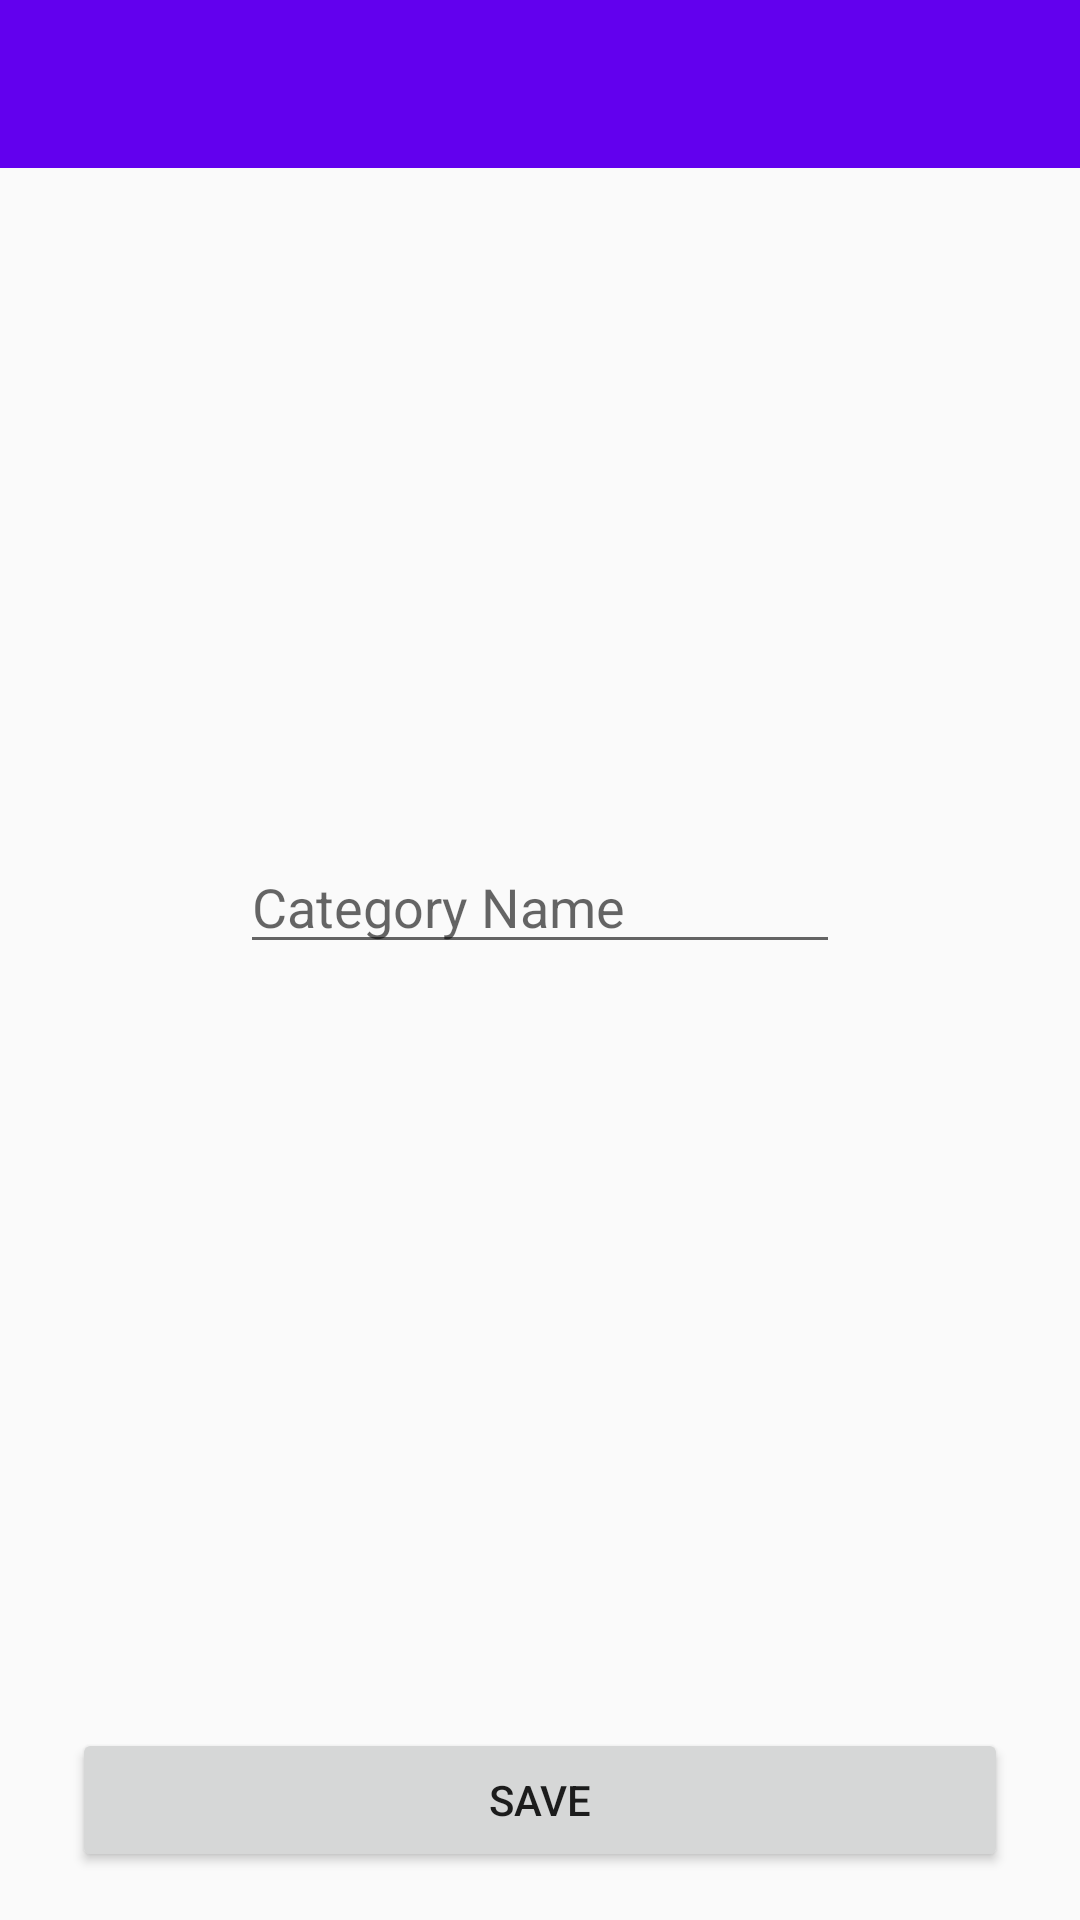

Produce the Android XML layout that renders to this screen, including the resource entries it uses.
<!-- AndroidManifest.xml: application theme AppTheme -->
<!-- res/layout/activity_admin_category_detail.xml -->
<?xml version="1.0" encoding="utf-8"?>
<RelativeLayout xmlns:android="http://schemas.android.com/apk/res/android"
    android:layout_width="match_parent"
    android:layout_height="match_parent">

    <android.support.v7.widget.Toolbar
        android:id="@+id/toolbar"
        android:layout_width="match_parent"
        android:layout_height="wrap_content"
        android:layout_alignParentTop="true"
        android:background="?attr/colorPrimary"
        android:minHeight="?attr/actionBarSize"
        android:theme="@style/ThemeOverlay.AppCompat.Dark.ActionBar" />

    <RelativeLayout
        android:id="@+id/header"
        android:layout_width="match_parent"
        android:layout_height="wrap_content"
        android:layout_below="@+id/toolbar"
        android:padding="@dimen/view_padding">

        <ImageView
            android:id="@+id/image_thumbnail"
            android:layout_width="300dp"
            android:layout_height="200dp"
            android:layout_centerHorizontal="true"
            android:src="@drawable/ic_add_photo_alternate_24px" />

        <EditText
            android:id="@+id/edit_category"
            android:layout_width="200dp"
            android:layout_height="wrap_content"
            android:layout_below="@+id/image_thumbnail"
            android:layout_centerHorizontal="true"
            android:layout_marginTop="8dp"
            android:hint="@string/category_name"
            android:maxLines="1" />

        <Button
            android:id="@+id/button_save"
            android:layout_width="match_parent"
            android:layout_height="wrap_content"
            android:layout_alignParentBottom="true"
            android:layout_marginEnd="@dimen/big_button_margin"
            android:layout_marginStart="@dimen/big_button_margin"
            android:text="@string/save" />
    </RelativeLayout>

</RelativeLayout>
<!-- resources referenced by this layout -->
<resources>
  <dimen name="big_button_margin">8dp</dimen>
  <dimen name="view_padding">16dp</dimen>
  <string name="category_name">Category Name</string>
  <string name="save">SAVE</string>
  <style name="AppTheme" parent="Theme.AppCompat.Light.NoActionBar">
          
          <item name="colorPrimary">@color/colorPrimary</item>
          <item name="colorPrimaryDark">@color/colorPrimaryDark</item>
          <item name="colorAccent">@color/colorAccent</item>
      </style>
  <!-- not gathered from this repository: default colours our renderer supplied (Android Studio template values) -->
  <color name="colorPrimary">#FF6200EE</color>
  <color name="colorPrimaryDark">#FF3700B3</color>
  <color name="colorAccent">#FF03DAC5</color>
</resources>
